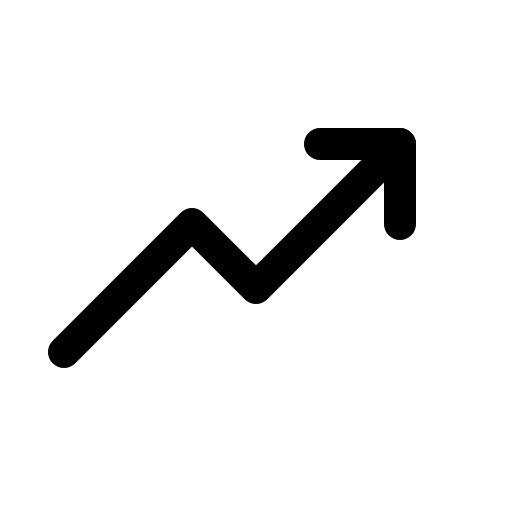
t = 0.00 s
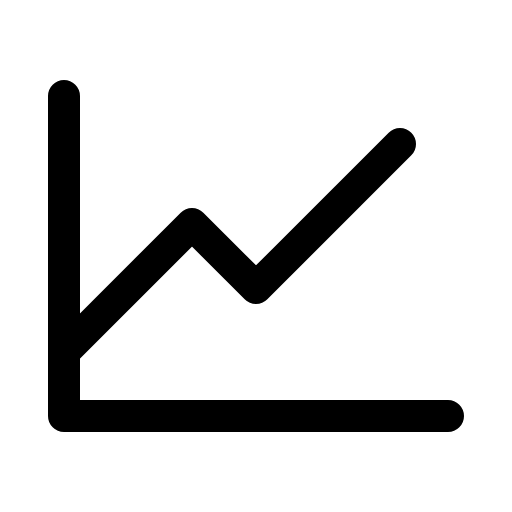
t = 0.60 s
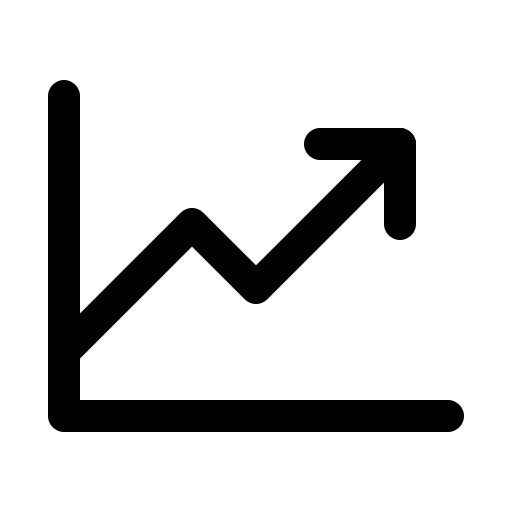
t = 0.98 s
t = 1.35 s: frame unchanged from t = 0.98 s, image omitted
t = 1.73 s: frame unchanged from t = 0.98 s, image omitted

The animated SVG that drew these frames (rendered in a browser with its animation timeline set to each time). Animation: 1 CSS @keyframes rule; one cycle of 2.10 s, repeats indefinitely.

<svg xmlns="http://www.w3.org/2000/svg" viewBox="0 0 256 256">
  <style>
    .draw-line {
      stroke-dasharray: 2000;
      stroke-dashoffset: 0;
    }
    svg:hover .draw-line {
      animation: phosphor-draw-in 1.5s ease-in-out infinite alternate;
    }
    @keyframes phosphor-draw-in {
      0%   { stroke-dashoffset: 2000; }
      100% { stroke-dashoffset: 0; }
    }
  </style><rect width="256" height="256" fill="none"/><polyline points="224 208 32 208 32 48" fill="none" stroke="currentColor" stroke-linecap="round" stroke-linejoin="round" stroke-width="16" class="draw-line" pathLength="1" style="animation-delay: 0s"/><polyline points="200 72 128 144 96 112 32 176" fill="none" stroke="currentColor" stroke-linecap="round" stroke-linejoin="round" stroke-width="16" class="draw-line" pathLength="1" style="animation-delay: 0.3s"/><polyline points="200 112 200 72 160 72" fill="none" stroke="currentColor" stroke-linecap="round" stroke-linejoin="round" stroke-width="16" class="draw-line" pathLength="1" style="animation-delay: 0.6s"/></svg>
